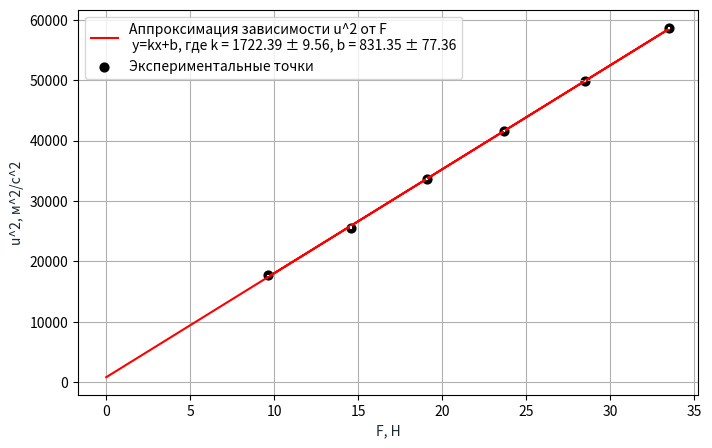

Recreate this plot in Python.
import matplotlib.pyplot as plt
import numpy as np
import pandas as pd
import math

def round_l(num, digits=2):
    if num == 0: return 0
    scale = int(-math.floor(math.log10(abs(num - int(num))))) + digits - 1
    if scale < digits: scale = digits
    return round(num, scale)

x = np.array(list(map(float, '9.626   & 14.556  & 19.058  & 23.675  & 28.495  & 33.504'.split(' & '))))
y = np.array(list(map(float, '17689.0 & 25568.0 & 33635.6 & 41656.8 & 49818.2 & 58660.8'.split(' & '))))
x_error = list(map(float, '0.010 & 0.015 & 0.019 & 0.024 & 0.028 & 0.033'.split(' & ')))
y_error = list(map(float, '150.5 & 229.4 & 86.9 & 92.8 & 109.2 & 126.9'.split(' & ')))

plt.figure(figsize=(8,5), dpi=100) # Инициализировать рисунок/Figure dpi -- количество пикселей на дюйм в рисунке figsize -- пропорции "поля" рисунка

k = (np.mean(x*y) - np.mean(x) * np.mean(y)) / (np.mean(x ** 2) - np.mean(x) ** 2) #МНК:
b = np.mean(y) - np.mean(x) * k

n = len(x)
sk = 1 / n ** 0.5 * ((np.mean(y ** 2) - np.mean(y) ** 2) / (np.mean(x ** 2) - np.mean(x) ** 2) - k ** 2)**0.5
sb = sk * (np.mean(x ** 2) - np.mean(x) ** 2) ** 0.5

x = np.append(x, 0)
plt.plot(x, k*x + b, '-r', label=f'Аппроксимация зависимости u^2 от F \n y=kx+b, где k = {round_l(k)} ± {round_l(sk)}, b = {round_l(b)} ± {round_l(sb)}')
x = x[:-1]
plt.scatter(x, y, s=40, color='k', label='Экспериментальные точки')
plt.errorbar(x, y, xerr=x_error, yerr=y_error, fmt='none', color='w', )

plt.xlabel('F, Н', color='#1C2833')
plt.ylabel( 'u^2, м^2/c^2', color='#1C2833')

plt.grid() # сделаем по этим штрихам сетку
plt.legend(loc='upper left') # функция легенды графика для отображения label'ов графиков
#plt.savefig('mygraph1.png', dpi=300) # Можем сохранить график в высоком качестве

plt.show()

# Основные возможные аргументы функции plot. По умолчанию необходимы только x и y
# plt.plot(x,y, label='2x', color='red', linewidth=2, marker='.', linestyle='--', markersize=10, markeredgecolor='blue')
# Добавим заголовок (в fontdict нужен словарь, шрифт должен поддерживаться matplotlib'ом)
# plt.title('Our First Graph!', fontdict={'fontname': 'sans-serif', 'fontsize': 20})
# Зададим какие-нибудь корявые "штрихи"/ticks на осях. в эти фунции можно передать любой список
# plt.xticks([0,1.12,2.66,3,3.5])
# plt.yticks([0,2,4,6,8,10])
